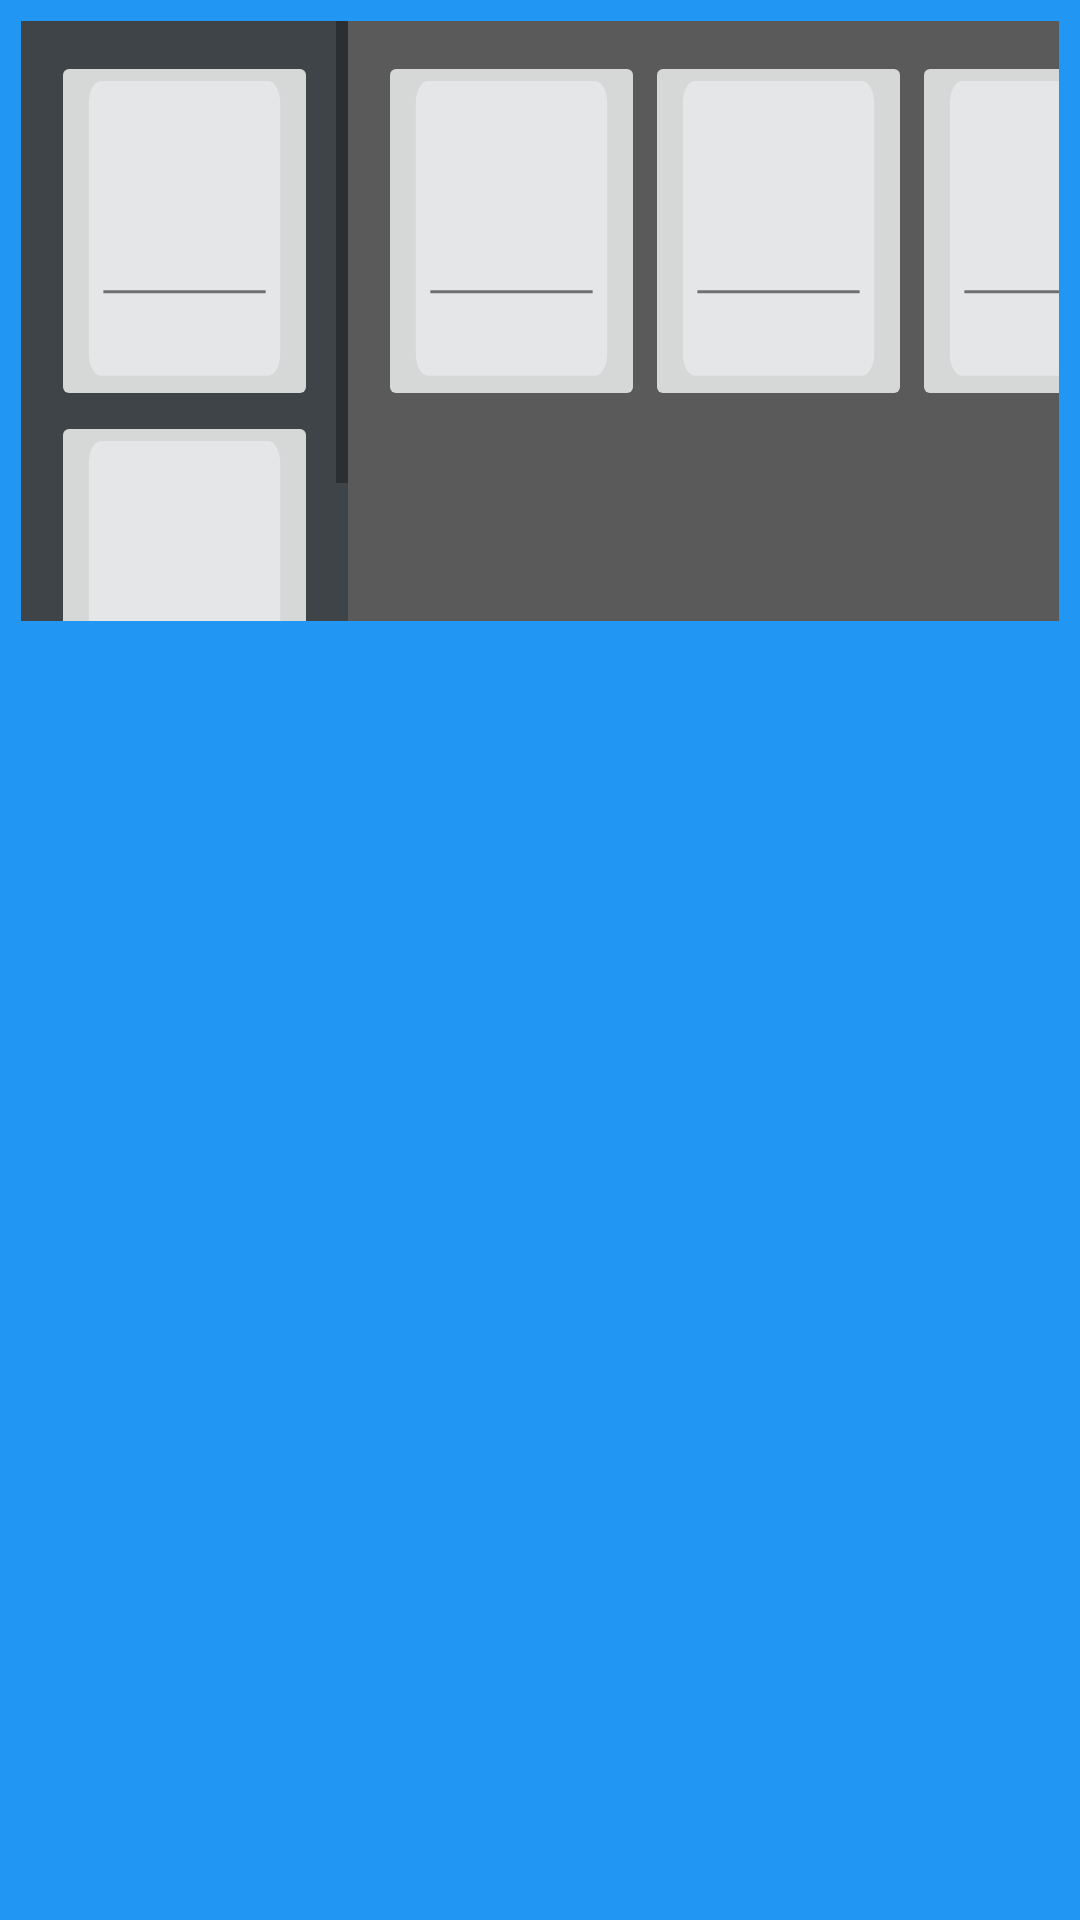

The Android layout XML behind this screen, and the referenced resources:
<!-- AndroidManifest.xml: application theme Theme.PictoBoard_22_23 -->
<!-- res/layout/main_board.xml -->
<?xml version="1.0" encoding="utf-8"?>
<LinearLayout xmlns:app="http://schemas.android.com/apk/res-auto"
    xmlns:android="http://schemas.android.com/apk/res/android"
    android:id="@+id/LL_whole"
    android:orientation="vertical"
    android:clickable="false"
    android:layout_gravity="bottom"
    android:layout_width="match_parent"
    android:layout_height="wrap_content"
    android:background="#2196F3">

        <androidx.recyclerview.widget.RecyclerView
            android:id="@+id/recyclerView"
            android:layout_width="match_parent"
            android:layout_height="wrap_content"
            android:scrollbars="horizontal"/>

    <GridLayout
        android:layout_width="match_parent"
        android:layout_height="wrap_content"
        android:columnCount="2"
        android:rowCount="1"
        android:alignmentMode="alignMargins"
        android:columnOrderPreserved="false"
        android:padding="7dp">

        <ScrollView
            android:layout_width="wrap_content"
            android:layout_height="200dp"
            android:background="#3E4447">

            <GridLayout
                android:id="@+id/left_grid"
                android:layout_width="match_parent"
                android:layout_height="wrap_content"
                android:columnCount="1"
                android:alignmentMode="alignMargins"
                android:columnOrderPreserved="false"
                android:padding="10dp">

                <ImageButton
                    android:src="@drawable/ic_picto_default"
                    android:id="@+id/bu2tton_send10"
                    android:layout_width="wrap_content"
                    android:layout_height="wrap_content"
                    />

                <ImageButton
                    android:src="@drawable/ic_picto_default"
                    android:id="@+id/but2222ton_send11"
                    android:layout_width="wrap_content"
                    android:layout_height="wrap_content"
                    />

            </GridLayout>
        </ScrollView>

        <ScrollView
            android:layout_width="match_parent"
            android:layout_height="200dp"
            android:background="#5A5A5A">
            <GridLayout
                android:id="@+id/right_grid"
                android:layout_width="wrap_content"
                android:layout_height="wrap_content"
                android:columnCount="3"
                android:alignmentMode="alignMargins"
                android:columnOrderPreserved="false"
                android:padding="10dp">



                <ImageButton
                    android:src="@drawable/ic_picto_default"
                    android:id="@+id/button_send20"
                    android:layout_width="wrap_content"
                    android:layout_height="wrap_content"
                    />

                <ImageButton
                    android:src="@drawable/ic_picto_default"
                    android:id="@+id/button_send21"
                    android:layout_width="wrap_content"
                    android:layout_height="wrap_content"
                    />

                <ImageButton
                    android:src="@drawable/ic_picto_default"
                    android:id="@+id/button_send22"
                    android:layout_width="wrap_content"
                    android:layout_height="wrap_content"
                    />

            </GridLayout>
        </ScrollView>


    </GridLayout>

</LinearLayout>
<!-- resources referenced by this layout -->
<resources>
  <!-- drawable ic_picto_default (drawable) -->
  <vector android:height="100dp" android:viewportHeight="98.95"
      android:viewportWidth="80.5" android:width="65dp" xmlns:android="http://schemas.android.com/apk/res/android">
      <path android:fillColor="#e5e6e8" android:pathData="M5.75,0L74.75,0c2.761,0 5,3.248 5,7.254L79.75,89.946c0,4.006 -2.239,7.254 -5,7.254L5.75,97.2c-2.761,0 -5,-3.248 -5,-7.254L0.75,7.254C0.75,3.248 2.989,0 5.75,0Z"/>
      <path android:fillColor="#00000000"
          android:pathData="M73.75,69.5L6.757,69.5"
          android:strokeColor="#707070" android:strokeWidth="1"/>
  </vector>
  <style name="Theme.PictoBoard_22_23" parent="Theme.MaterialComponents.DayNight.DarkActionBar">
          
          <item name="colorPrimary">@color/purple_500</item>
          <item name="colorPrimaryVariant">@color/purple_700</item>
          <item name="colorOnPrimary">@color/white</item>
          
          <item name="colorSecondary">@color/teal_200</item>
          <item name="colorSecondaryVariant">@color/teal_700</item>
          <item name="colorOnSecondary">@color/black</item>
          
          <item name="android:statusBarColor" tools:targetApi="l">?attr/colorPrimaryVariant</item>
          
      </style>
  <!-- not gathered from this repository: default colours our renderer supplied (Android Studio template values) -->
  <color name="purple_500">#FF6200EE</color>
  <color name="purple_700">#FF3700B3</color>
  <color name="teal_200">#FF03DAC5</color>
  <color name="teal_700">#FF018786</color>
  <color name="black">#FF000000</color>
  <color name="white">#FFFFFFFF</color>
</resources>
